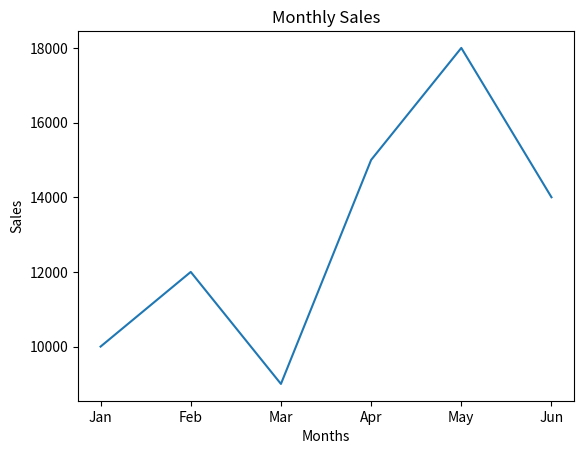

Reproduce this figure in Python.
import matplotlib.pyplot as plt

months = ['Jan', 'Feb', 'Mar', 'Apr', 'May', 'Jun']
sales = [10000, 12000, 9000, 15000, 18000, 14000]


ax = plt.plot(months,sales)
plt.xlabel('Months')
plt.ylabel('Sales')
plt.title('Monthly Sales')
plt.show()